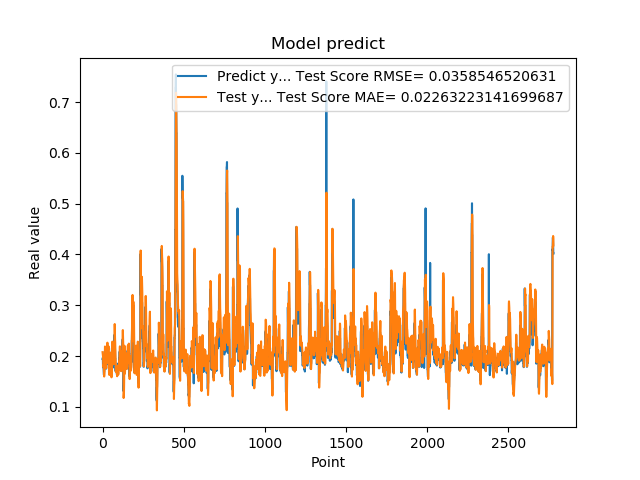

The table this chart was drawn from, first rows:
1.948629021644592285e-01, 2.076619634141262938e-01
1.948629021644592285e-01, 2.040784577499117347e-01
1.922753006219864169e-01, 2.007429070990295605e-01
1.779100298881530762e-01, 1.989853244673669974e-01
1.779100298881530762e-01, 1.874716742095287603e-01
1.810636967420578003e-01, 1.784618770227191509e-01
1.810636967420578003e-01, 1.805845023115832670e-01
1.680064052343368530e-01, 1.826018761917451994e-01
1.635809391736984530e-01, 1.736699652351773593e-01
1.635809391736984530e-01, 1.624804229658836918e-01
1.706920862197875977e-01, 1.596791232660254578e-01
1.706920862197875977e-01, 1.644352377587742498e-01
1.916799396276473999e-01, 1.689947960357967849e-01
2.085516005754470825e-01, 1.828511901155561448e-01
2.085516005754470825e-01, 2.077597650669321949e-01
2.058236002922058105e-01, 2.187805131256335411e-01
2.058236002922058105e-01, 2.169214645562191346e-01
1.828240007162094116e-01, 2.151825006022996811e-01
1.857409924268722534e-01, 1.991885878971455248e-01
1.857409924268722534e-01, 1.868791808577985325e-01
1.775099337100982666e-01, 1.887461047077267084e-01
1.775099337100982666e-01, 1.831350971545510353e-01
1.752161234617232999e-01, 1.779368060094362047e-01
1.971126049757004062e-01, 1.763847798978241121e-01
1.971126049757004062e-01, 1.893744081362182807e-01
1.845117062330246249e-01, 2.037044797990573974e-01
1.845117062330246249e-01, 1.950532585513340966e-01
1.984785944223403931e-01, 1.871308079245663780e-01
2.143009155988692960e-01, 1.964340118969144233e-01
2.143009155988692960e-01, 2.160262083422640200e-01
1.841159015893935880e-01, 2.263688132514089790e-01
1.841159015893935880e-01, 2.051640494178883223e-01
2.104043960571289062e-01, 1.866107874350332596e-01
2.032361328601836881e-01, 2.038702924393781535e-01
2.032361328601836881e-01, 2.163125789012924072e-01
2.088565975427627841e-01, 2.117713687231719266e-01
2.088565975427627841e-01, 2.155593957153912055e-01
1.960448026657104492e-01, 2.191828823787088376e-01
1.900728046894073209e-01, 2.103530324617497171e-01
1.900728046894073209e-01, 1.982268831959989319e-01
1.658952832221984863e-01, 1.944408376980953923e-01
1.658952832221984863e-01, 1.776951814639821381e-01
1.872539073228836337e-01, 1.627097021316910308e-01
1.852532625198364535e-01, 1.767987485091985222e-01
1.852532625198364535e-01, 1.893786349788366963e-01
1.799222826957702359e-01, 1.881051815337396738e-01
1.799222826957702359e-01, 1.844817231294595405e-01
2.012764066457748136e-01, 1.811032210809276344e-01
1.978618204593658725e-01, 1.952047681575281857e-01
1.978618204593658725e-01, 2.068641002034492804e-01
1.950792670249938965e-01, 2.046910182637134701e-01
1.950792670249938965e-01, 2.027993851609639075e-01
1.711323857307434082e-01, 2.010276870130350280e-01
1.623787879943847379e-01, 1.844207766770473989e-01
1.623787879943847379e-01, 1.636206928453423082e-01
1.677809953689575195e-01, 1.581054048171340876e-01
1.677809953689575195e-01, 1.617236958857739548e-01
2.059821039438247958e-01, 1.651798784750390658e-01
2.158481031656265259e-01, 1.899236448790537768e-01
2.158481031656265259e-01, 2.220063369938263809e-01
2.141157686710357111e-01, 2.284121408636343165e-01
... 2,719 more rows
